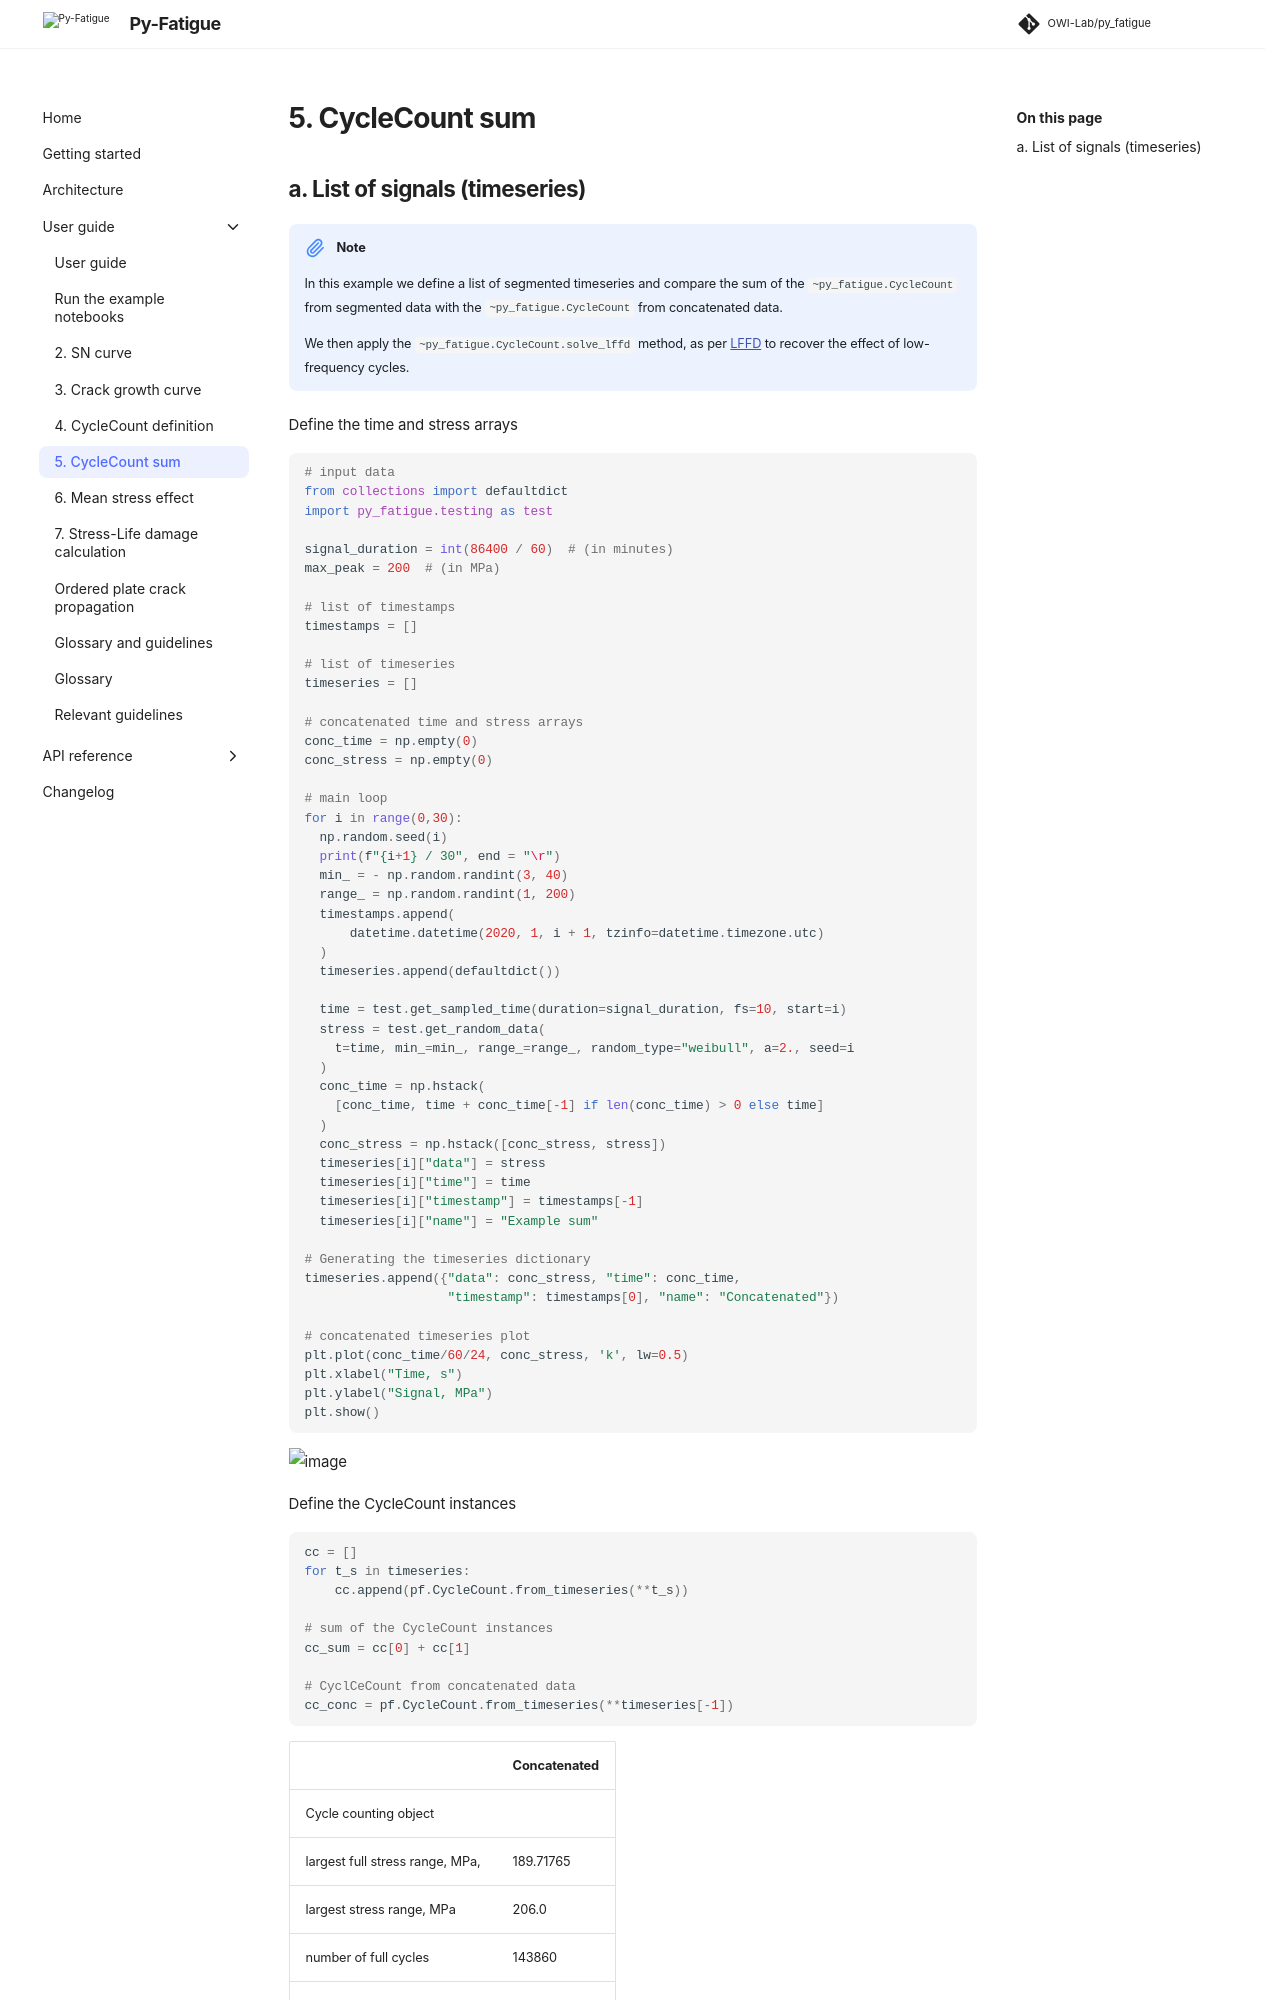

repository: OWI-Lab/py_fatigue · page: 3.0.0rc1/user/examples/05-cycle_count_sum.html · generator: sphinx

.. _5. CycleCount sum:

5. CycleCount sum
=================

a. List of signals (timeseries)
-------------------------------

.. note::
    In this example we define a list of segmented timeseries and compare the
    sum of the :class:`~py_fatigue.CycleCount` from segmented data with the 
    :class:`~py_fatigue.CycleCount` from concatenated data.


    We then apply the :meth:`~py_fatigue.CycleCount.solve_lffd` method, as per 
    :term:`LFFD` to recover the effect of low-frequency cycles.

Define the time and stress arrays

.. code-block:: python
  :linenos:

  # input data
  from collections import defaultdict
  import py_fatigue.testing as test

  signal_duration = int(86400 / 60)  # (in minutes)
  max_peak = 200  # (in MPa)

  # list of timestamps
  timestamps = []

  # list of timeseries
  timeseries = []

  # concatenated time and stress arrays
  conc_time = np.empty(0)
  conc_stress = np.empty(0)

  # main loop
  for i in range(0,30):
    np.random.seed(i)
    print(f"{i+1} / 30", end = "\r")
    min_ = - np.random.randint(3, 40)
    range_ = np.random.randint(1, 200)
    timestamps.append(
        datetime.datetime(2020, 1, i + 1, tzinfo=datetime.timezone.utc)
    )
    timeseries.append(defaultdict())
    
    time = test.get_sampled_time(duration=signal_duration, fs=10, start=i)
    stress = test.get_random_data(
      t=time, min_=min_, range_=range_, random_type="weibull", a=2., seed=i
    )
    conc_time = np.hstack(
      [conc_time, time + conc_time[-1] if len(conc_time) > 0 else time]
    )
    conc_stress = np.hstack([conc_stress, stress])
    timeseries[i]["data"] = stress
    timeseries[i]["time"] = time
    timeseries[i]["timestamp"] = timestamps[-1]
    timeseries[i]["name"] = "Example sum"

  # Generating the timeseries dictionary
  timeseries.append({"data": conc_stress, "time": conc_time,
                     "timestamp": timestamps[0], "name": "Concatenated"})

  # concatenated timeseries plot
  plt.plot(conc_time/60/24, conc_stress, 'k', lw=0.5)
  plt.xlabel("Time, s")
  plt.ylabel("Signal, MPa")
  plt.show()

.. image:: ../../_static/_img/weib_signal_sum.png

Define the CycleCount instances

.. code-block:: python
    :linenos:

    cc = []
    for t_s in timeseries:
        cc.append(pf.CycleCount.from_timeseries(**t_s))

    # sum of the CycleCount instances
    cc_sum = cc[0] + cc[1]

    # CyclCeCount from concatenated data
    cc_conc = pf.CycleCount.from_timeseries(**timeseries[-1])
